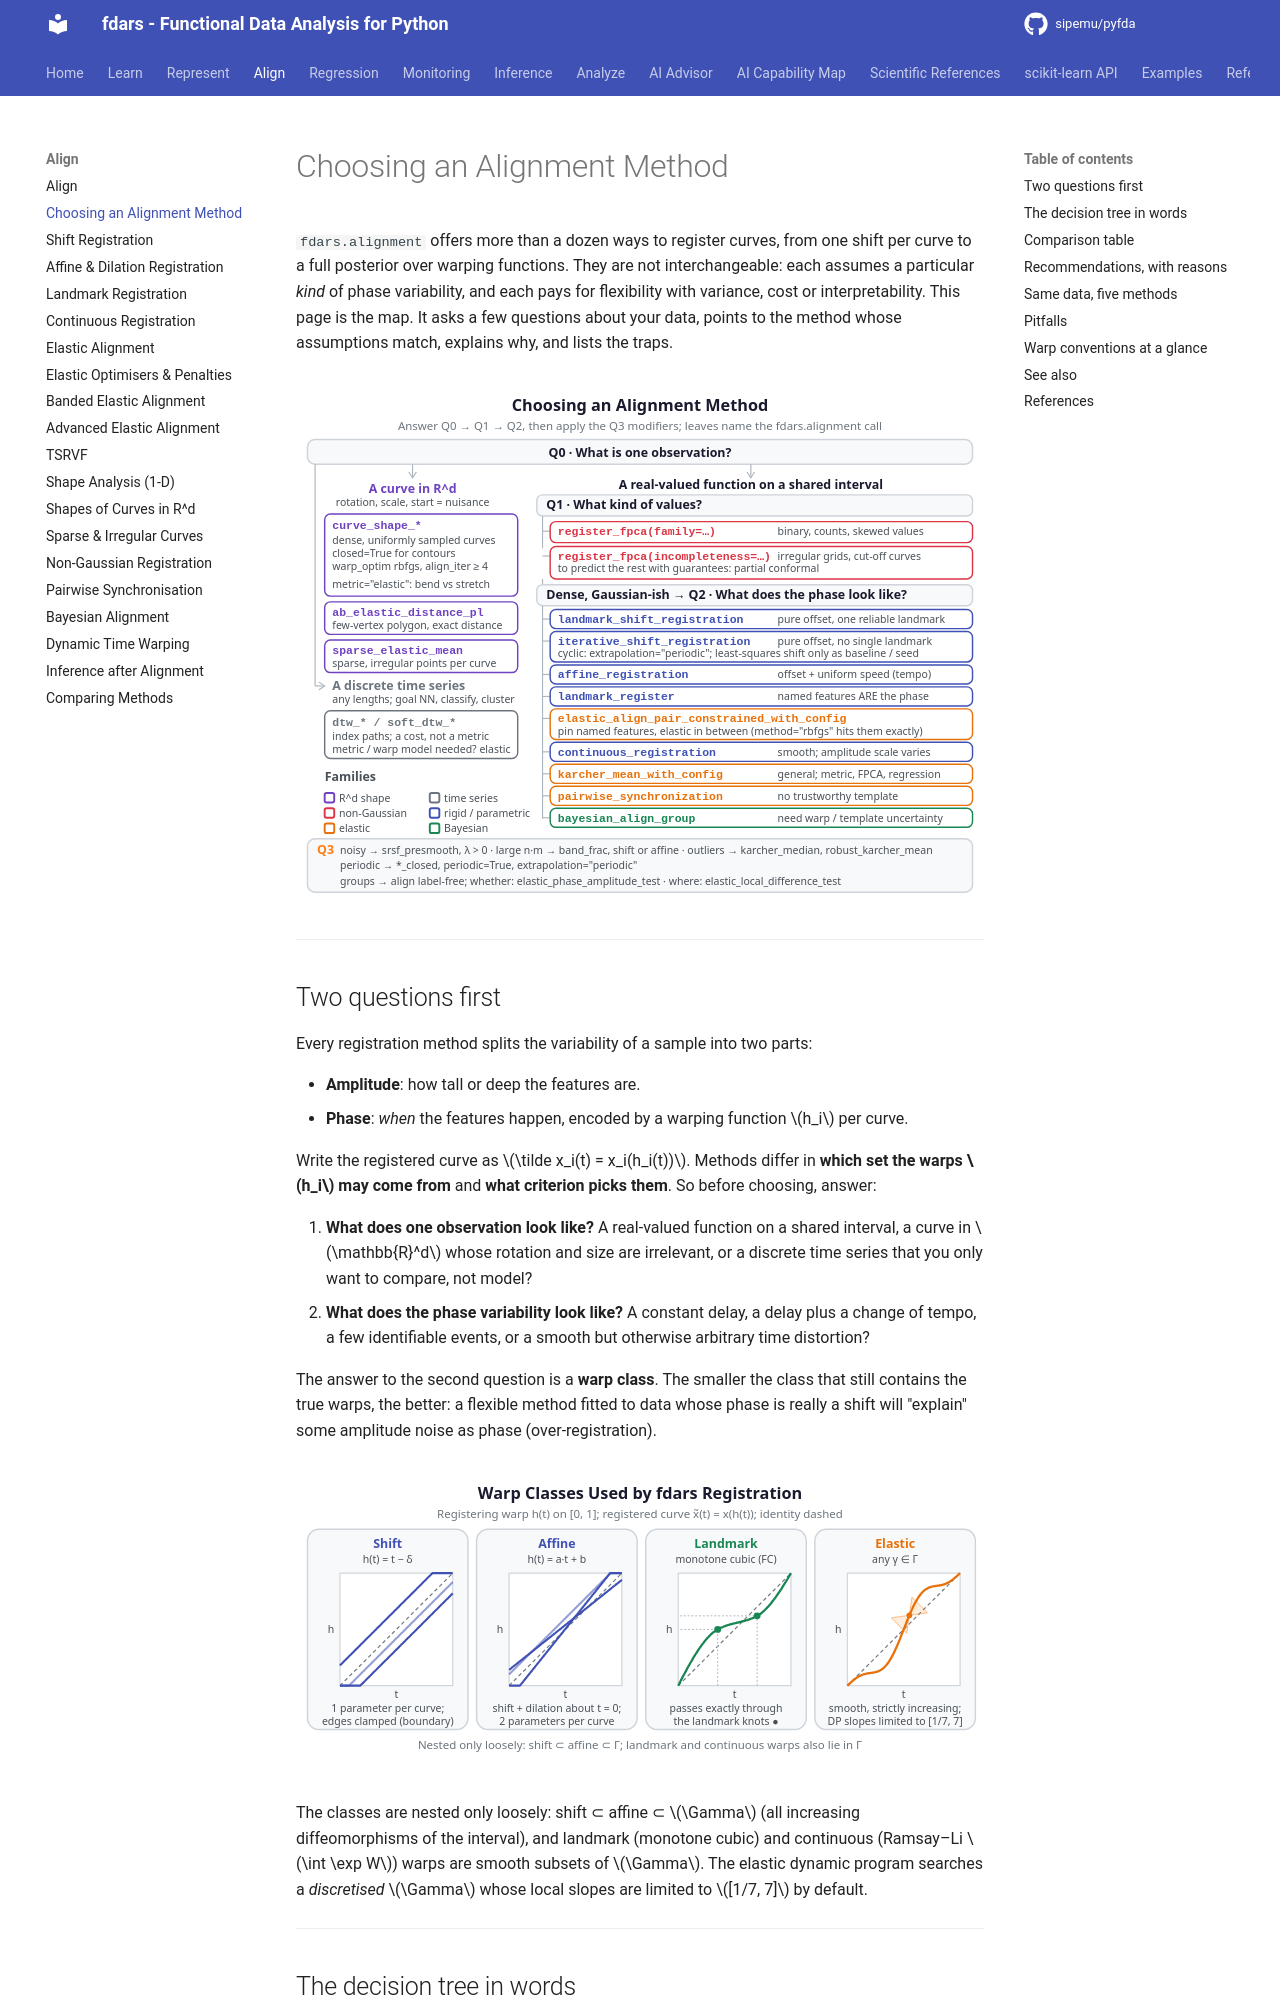

repository: sipemu/pyfda · page: align/choosing-a-method/index.html · generator: mkdocs

# Choosing an Alignment Method

`fdars.alignment` offers more than a dozen ways to register curves, from one shift per curve to a full posterior over warping functions. They are not interchangeable: each assumes a particular *kind* of phase variability, and each pays for flexibility with variance, cost or interpretability. This page is the map. It asks a few questions about your data, points to the method whose assumptions match, explains why, and lists the traps.

![Choosing an Alignment Method — decision tree](../assets/diagrams/choosing-alignment.svg){ .fdars-diagram }

---

## Two questions first

Every registration method splits the variability of a sample into two parts:

- **Amplitude**: how tall or deep the features are.
- **Phase**: *when* the features happen, encoded by a warping function $h_i$ per curve.

Write the registered curve as $\tilde x_i(t) = x_i(h_i(t))$. Methods differ in **which set the warps $h_i$ may come from** and **what criterion picks them**. So before choosing, answer:

1. **What does one observation look like?** A real-valued function on a shared interval, a curve in $\mathbb{R}^d$ whose rotation and size are irrelevant, or a discrete time series that you only want to compare, not model?
2. **What does the phase variability look like?** A constant delay, a delay plus a change of tempo, a few identifiable events, or a smooth but otherwise arbitrary time distortion?

The answer to the second question is a **warp class**. The smaller the class that still contains the true warps, the better: a flexible method fitted to data whose phase is really a shift will "explain" some amplitude noise as phase (over-registration).

![Warp Classes Used by fdars Registration — concept diagram](../assets/diagrams/warp-classes.svg){ .fdars-diagram }

The classes are nested only loosely: shift ⊂ affine ⊂ $\Gamma$ (all increasing diffeomorphisms of the interval), and landmark (monotone cubic) and continuous (Ramsay–Li $\int \exp W$) warps are smooth subsets of $\Gamma$. The elastic dynamic program searches a *discretised* $\Gamma$ whose local slopes are limited to $[1/7, 7]$ by default.

---
